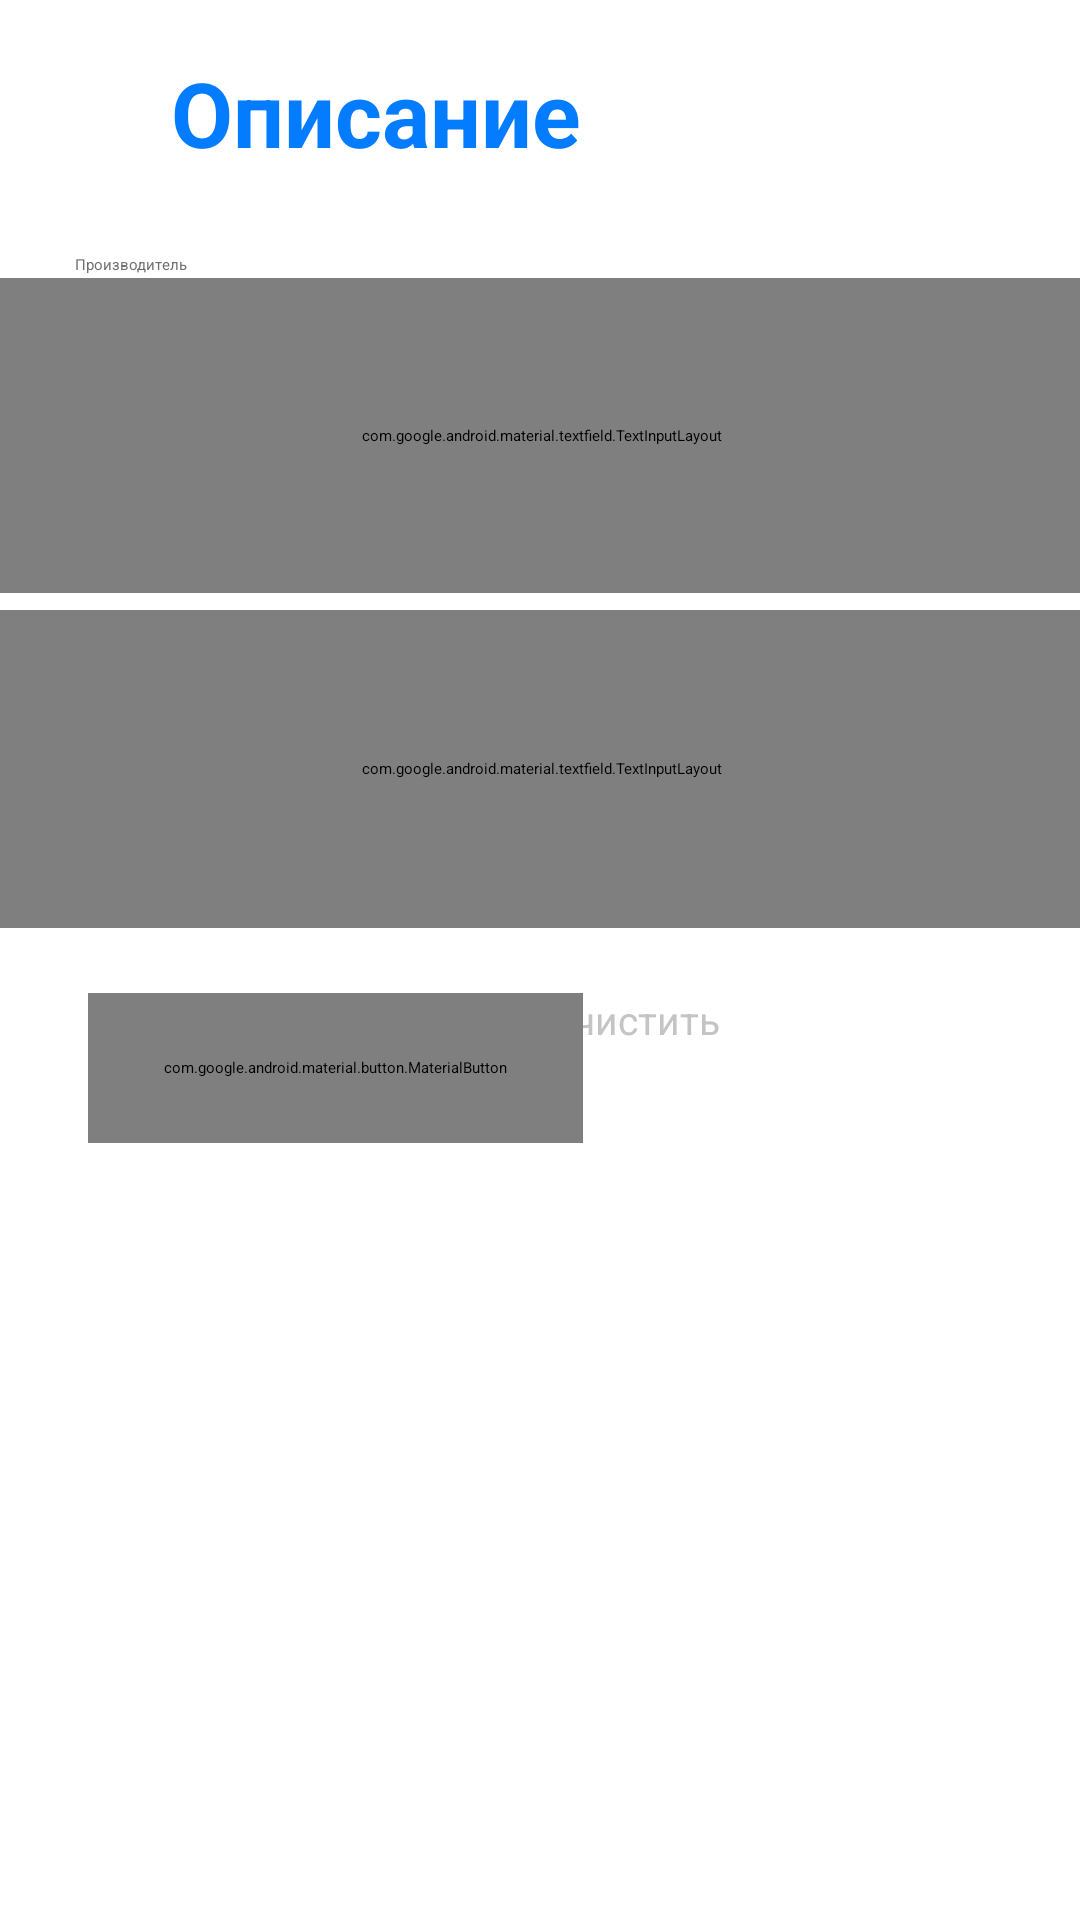

Here is an Android app screen rendered from its layout file. Give the layout XML and the strings, colors and styles it references.
<!-- AndroidManifest.xml: application theme Theme.Bashkirov_opisanie -->
<!-- res/layout/activity_opisanie.xml -->
<?xml version="1.0" encoding="utf-8"?>
<androidx.constraintlayout.widget.ConstraintLayout xmlns:android="http://schemas.android.com/apk/res/android"
    xmlns:app="http://schemas.android.com/apk/res-auto"
    xmlns:tools="http://schemas.android.com/tools"
    android:layout_width="match_parent"
    android:layout_height="match_parent"
    android:background="#FFFFFF"
    tools:context=".MainActivity"
    tools:ignore="ExtraText">
    <![CDATA[










    "
        app:layout_constraintBottom_toTopOf="@+id/imageView"
        app:layout_constraintEnd_toEndOf="parent"
        app:layout_constraintHorizontal_bias="0.0"
        app:layout_constraintStart_toStartOf="parent"
        app:layout_constraintTop_toTopOf="parent"
        app:layout_constraintVertical_bias="0.0" />

































    ]]>

    <ImageView
        android:id="@+id/imageView2"
        android:layout_width="411dp"
        android:layout_height="836dp"
        android:contentDescription="@string/backtema"
        android:scaleType="centerCrop"
        app:layout_constraintBottom_toBottomOf="parent"
        app:layout_constraintEnd_toEndOf="parent"
        app:layout_constraintHorizontal_bias="0.0"
        app:layout_constraintStart_toStartOf="parent"
        app:layout_constraintTop_toTopOf="parent"
        app:layout_constraintVertical_bias="1.0"
        app:srcCompat="@drawable/rectangle_370" />

    <TextView
        android:id="@+id/textView2"
        android:layout_width="146dp"
        android:layout_height="37dp"
        android:text="@string/opisanie"
        android:textColor="#037CFF"
        android:textSize="30sp"
        android:textStyle="normal|bold"
        app:layout_constraintBottom_toBottomOf="parent"
        app:layout_constraintEnd_toEndOf="parent"
        app:layout_constraintHorizontal_bias="0.267"
        app:layout_constraintStart_toStartOf="parent"
        app:layout_constraintTop_toTopOf="parent"
        app:layout_constraintVertical_bias="0.029" />

    <Button

        android:id="@+id/button"
        style="@style/Widget.MaterialComponents.Button.OutlinedButton"
        android:layout_width="165dp"
        android:layout_height="50dp"
        android:inputType="textCapWords"
        android:text="@string/ochist"
        android:textColor="#C4C4C4"
        android:textSize="13sp"
        app:cornerRadius="8dp"
        app:iconTint="#C4C4C4"
        app:layout_constraintBottom_toBottomOf="parent"
        app:layout_constraintEnd_toEndOf="parent"
        app:layout_constraintHorizontal_bias="0.853"
        app:layout_constraintStart_toStartOf="parent"
        app:layout_constraintTop_toTopOf="parent"
        app:layout_constraintVertical_bias="0.561"
        tools:ignore="TextViewEdits,TextContrastCheck" />

    <com.google.android.material.button.MaterialButton
        android:id="@+id/sohranit"
        android:layout_width="165dp"
        android:layout_height="50dp"
        android:inputType="textCapWords"
        android:text="@string/sohr"
        android:textSize="13sp"
        app:backgroundTint="#037CFF"
        app:cornerRadius="8dp"
        app:layout_constraintBottom_toBottomOf="parent"
        app:layout_constraintEnd_toEndOf="parent"
        app:layout_constraintHorizontal_bias="0.15"
        app:layout_constraintStart_toStartOf="parent"
        app:layout_constraintTop_toTopOf="parent"
        app:layout_constraintVertical_bias="0.561"
        tools:ignore="DuplicateSpeakableTextCheck,TextContrastCheck" />

    <ImageView
        android:id="@+id/imageView"
        android:layout_width="wrap_content"
        android:layout_height="wrap_content"
        android:contentDescription="@string/vector1"
        app:layout_constraintBottom_toBottomOf="parent"
        app:layout_constraintEnd_toEndOf="parent"
        app:layout_constraintHorizontal_bias="0.07"
        app:layout_constraintStart_toStartOf="parent"
        app:layout_constraintTop_toTopOf="parent"
        app:layout_constraintVertical_bias="0.042"
        app:srcCompat="@drawable/vector__1_" />


    <TextView
        android:id="@+id/textView"
        android:layout_width="wrap_content"
        android:layout_height="wrap_content"
        android:text="@string/proizvod"
        android:textColor="#706F6F"
        app:layout_constraintBottom_toBottomOf="parent"
        app:layout_constraintEnd_toEndOf="parent"
        app:layout_constraintHorizontal_bias="0.077"
        app:layout_constraintStart_toStartOf="parent"
        app:layout_constraintTop_toTopOf="parent"
        app:layout_constraintVertical_bias="0.134" />


    <TextView
        android:id="@+id/textView3"
        android:layout_width="wrap_content"
        android:layout_height="wrap_content"
        android:text="@string/polzov"
        android:textColor="#706F6F"
        app:layout_constraintBottom_toBottomOf="parent"
        app:layout_constraintEnd_toEndOf="parent"
        app:layout_constraintHorizontal_bias="0.075"
        app:layout_constraintStart_toStartOf="parent"
        app:layout_constraintTop_toTopOf="parent"
        app:layout_constraintVertical_bias="0.321" />

    <com.google.android.material.textfield.TextInputLayout
        android:id="@+id/textInputLayout"
        style="@style/Widget.MaterialComponents.TextInputLayout.OutlinedBox"
        android:layout_width="369dp"
        android:layout_height="105dp"
        app:layout_constraintBottom_toBottomOf="parent"
        app:layout_constraintEnd_toEndOf="parent"
        app:layout_constraintStart_toStartOf="parent"
        app:layout_constraintTop_toTopOf="parent"
        app:layout_constraintVertical_bias="0.173">

        <com.google.android.material.textfield.TextInputEditText
            android:id="@+id/textInputEditText1"
            android:layout_width="match_parent"
            android:layout_height="match_parent"
            android:text="@string/opisanie"
            android:textColor="#757575"
            android:textSize="11sp"
            tools:ignore="TextContrastCheck,DuplicateSpeakableTextCheck,DuplicateClickableBoundsCheck"
            android:gravity="top"
            />

    </com.google.android.material.textfield.TextInputLayout>

    <com.google.android.material.textfield.TextInputLayout
        style="@style/Widget.MaterialComponents.TextInputLayout.OutlinedBox"
        android:layout_width="373dp"
        android:layout_height="106dp"
        app:layout_constraintBottom_toBottomOf="parent"
        app:layout_constraintEnd_toEndOf="parent"
        app:layout_constraintStart_toStartOf="parent"
        app:layout_constraintTop_toTopOf="parent"
        app:layout_constraintVertical_bias="0.381">

        <com.google.android.material.textfield.TextInputEditText
            android:id="@+id/textInputEditText2"
            android:layout_width="match_parent"
            android:layout_height="match_parent"
            android:text="@string/opisanie1"
            android:textColor="#757575"
            android:textSize="11sp"
            tools:ignore="TextContrastCheck,DuplicateSpeakableTextCheck,DuplicateClickableBoundsCheck"
            android:gravity="top"
            />
    </com.google.android.material.textfield.TextInputLayout>

</androidx.constraintlayout.widget.ConstraintLayout>
<!-- resources referenced by this layout -->
<resources>
  <string name="backtema">TODO</string>
  <string name="ochist">Очистить</string>
  <string name="opisanie">Описание</string>
  <string name="opisanie1">Описание</string>
  <string name="polzov">Пользователь</string>
  <string name="proizvod">Производитель</string>
  <string name="sohr">Сохранить</string>
  <string name="vector1">TODO</string>
  <style name="Theme.Bashkirov_opisanie" parent="Theme.MaterialComponents.DayNight.DarkActionBar">
          
          <item name="colorPrimary">@color/purple_200</item>
          <item name="colorPrimaryVariant">@color/purple_700</item>
          <item name="colorOnPrimary">@color/black</item>
          
          <item name="colorSecondary">@color/teal_200</item>
          <item name="colorSecondaryVariant">@color/teal_200</item>
          <item name="colorOnSecondary">@color/black</item>
          
          <item name="android:statusBarColor" tools:targetApi="l">?attr/colorPrimaryVariant</item>
          
      </style>
  <!-- not gathered from this repository: default colours our renderer supplied (Android Studio template values) -->
  <color name="purple_200">#FFBB86FC</color>
  <color name="purple_700">#FF3700B3</color>
  <color name="teal_200">#FF03DAC5</color>
  <color name="black">#FF000000</color>
</resources>
